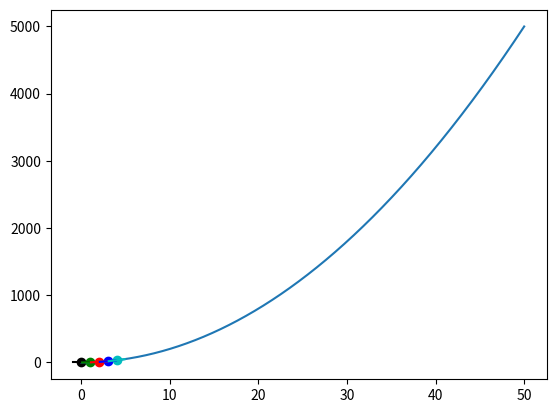

The script that saved this image:
import matplotlib
import matplotlib.pyplot as plt
import numpy as np
# %matplotlib qt


def f(x):
    return 2 * x ** 2

x = np.arange(0, 50, 0.001)
y = f(x)

plt.plot(x, y)

colours = ['k', 'g', 'r', 'b', 'c']

def approximate_tangent_line(x, approximate_derivative, b):
    return approximate_derivative*x + b

for i in range(5):
    p2_delta = 0.0001
    x1 = i
    x2 = x1 + p2_delta

    y1 = f(x1)
    y2 = f(x2)

    print((x1, y1), (x2, y2))

    approximate_derivative = (y2-y1)/(x2-x1)
    b = y2 - approximate_derivative*x2

    to_plot = [x1-0.9, x1, x1+0.9]

    plt.scatter(x1, y1, c=colours[i])
    plt.plot(to_plot,
             [approximate_tangent_line(point, approximate_derivative, b) for point in to_plot],
            c=colours[i])
    
    print("Approximate derivative for f(X)",f'where x = {x1} is {approximate_derivative}')

plt.show();

